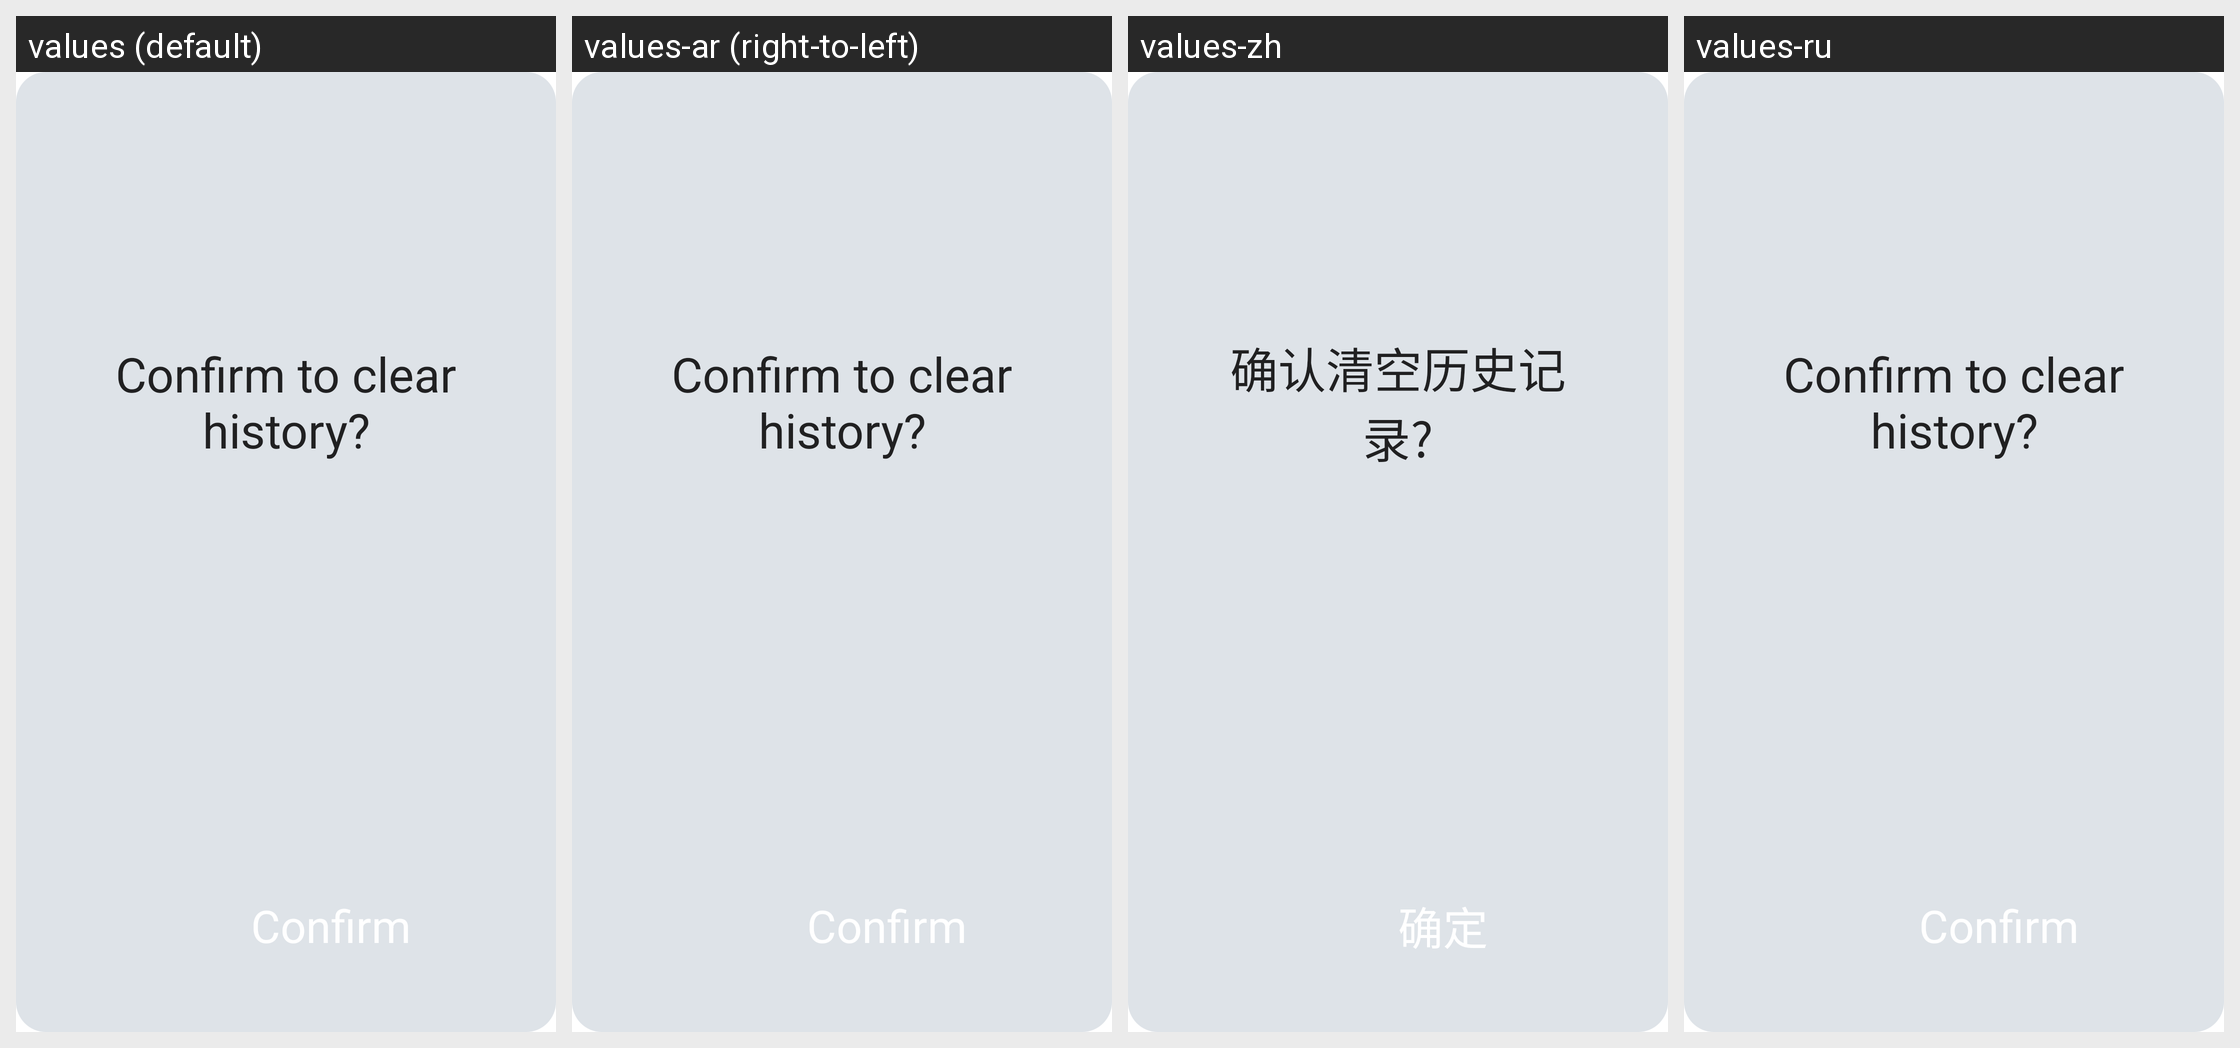

For this localized Android screen grid, give each drawn string resource with its value in every locale shown.
Android screen res/layout/radio_delete_history_dialog.xml rendered under 4 locales, left to right: values (default), values-ar (right-to-left), values-zh, values-ru. Device: Nexus 5 (rendered at 1080×1920; each locale shown at half size, 540×960, under a caption strip naming it); theme Theme.MaterialComponents.DayNight.NoActionBar.
Other locales in the repository, not shown: values-es, values-fa.
Strings drawn on this screen, with the default value and each locale's value (text and hints the layout hard-codes, and strings that could not be matched under every locale, appear in the picture but are not listed):

radio_delete_tips
  values: Confirm to clear history?
  values-ar: Confirm to clear history?  [not translated; the default value is used]
  values-zh: 确认清空历史记录?
  values-ru: Confirm to clear history?  [not translated; the default value is used]

radio_delete_confirm
  values: Confirm
  values-ar: Confirm  [not translated; the default value is used]
  values-zh: 确定
  values-ru: Confirm  [not translated; the default value is used]
